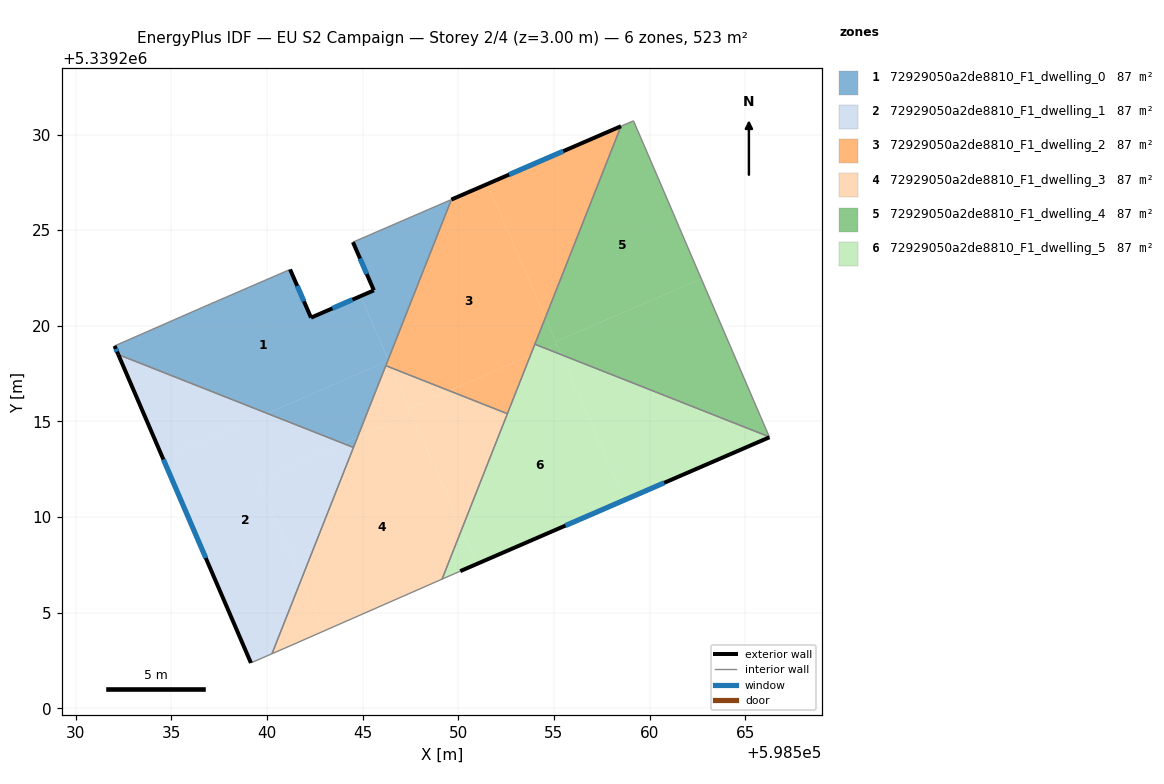
=== STOREY PLAN SPEC (per zone: floor XY polygon, exterior-wall plan segments, windows/doors) ===
zone 1: 72929050a2de8810_F1_dwelling_0  (87.2 m²)
  floor: (598544.89, 5339221.55) (598546.33, 5339218.23) (598546.30, 5339218.16) (598540.00, 5339215.42) (598532.22, 5339218.50) (598532.03, 5339218.95) (598536.61, 5339220.96) (598541.20, 5339222.95) (598542.30, 5339220.43)
  floor: (598546.30, 5339218.16) (598544.72, 5339214.17) (598543.99, 5339213.85) (598540.00, 5339215.42)
  floor: (598549.64, 5339226.60) (598546.33, 5339218.23) (598544.89, 5339221.55) (598545.58, 5339221.85) (598544.49, 5339224.37)
  floor: (598544.72, 5339214.17) (598544.52, 5339213.64) (598543.99, 5339213.85)
  exterior wall: (598542.30, 5339220.43) – (598541.20, 5339222.95)  [2.7 m]
    window: (598541.93, 5339221.28) – (598541.58, 5339222.09)  [0.8 m²]
  exterior wall: (598545.58, 5339221.85) – (598542.30, 5339220.43)  [3.6 m]
    window: (598544.47, 5339221.37) – (598543.42, 5339220.91)  [1.1 m²]
  exterior wall: (598544.49, 5339224.37) – (598545.58, 5339221.85)  [2.7 m]
    window: (598544.86, 5339223.52) – (598545.21, 5339222.71)  [0.8 m²]
  exterior wall: (598532.03, 5339218.95) – (598532.22, 5339218.50)  [0.5 m]
    window: (598532.09, 5339218.80) – (598532.15, 5339218.65)  [0.2 m²]
  interior walls: 6
zone 2: 72929050a2de8810_F1_dwelling_1  (87.2 m²)
  floor: (598543.99, 5339213.85) (598539.56, 5339211.93) (598541.80, 5339206.76) (598540.26, 5339202.86) (598539.16, 5339202.38) (598534.56, 5339213.07) (598540.00, 5339215.42)
  floor: (598540.00, 5339215.42) (598534.56, 5339213.07) (598532.22, 5339218.50)
  floor: (598544.52, 5339213.64) (598541.80, 5339206.76) (598539.56, 5339211.93) (598543.99, 5339213.85)
  exterior wall: (598532.22, 5339218.50) – (598539.16, 5339202.38)  [17.5 m]
    window: (598534.58, 5339213.01) – (598536.80, 5339207.86)  [5.4 m²]
  interior walls: 3
zone 3: 72929050a2de8810_F1_dwelling_2  (87.2 m²)
  floor: (598558.50, 5339230.43) (598554.55, 5339220.42) (598551.51, 5339227.41)
  floor: (598553.76, 5339218.44) (598552.56, 5339215.41) (598549.53, 5339216.60)
  floor: (598551.51, 5339227.41) (598554.55, 5339220.42) (598553.76, 5339218.44) (598549.53, 5339216.60) (598546.51, 5339217.80) (598546.33, 5339218.23) (598549.64, 5339226.60)
  floor: (598546.35, 5339218.18) (598546.51, 5339217.80) (598546.21, 5339217.92) (598546.30, 5339218.16)
  exterior wall: (598558.50, 5339230.43) – (598549.64, 5339226.60)  [9.7 m]
    window: (598555.49, 5339229.13) – (598552.65, 5339227.91)  [3.0 m²]
  interior walls: 4
zone 4: 72929050a2de8810_F1_dwelling_3  (87.2 m²)
  floor: (598547.56, 5339215.39) (598550.17, 5339209.36) (598549.15, 5339206.76) (598542.97, 5339204.05) (598541.80, 5339206.76) (598544.72, 5339214.17)
  floor: (598541.80, 5339206.76) (598542.97, 5339204.05) (598540.78, 5339203.08) (598540.26, 5339202.86)
  floor: (598552.56, 5339215.41) (598550.17, 5339209.36) (598547.43, 5339215.69) (598549.53, 5339216.60)
  floor: (598546.51, 5339217.80) (598547.56, 5339215.39) (598544.72, 5339214.17) (598546.21, 5339217.92)
  floor: (598549.53, 5339216.60) (598547.43, 5339215.69) (598546.51, 5339217.80)
  interior walls: 6
zone 5: 72929050a2de8810_F1_dwelling_4  (87.2 m²)
  floor: (598562.70, 5339222.46) (598566.26, 5339214.19) (598555.38, 5339218.49) (598555.09, 5339219.16)
  floor: (598559.16, 5339230.72) (598561.24, 5339225.88) (598561.55, 5339225.13) (598562.70, 5339222.46) (598555.09, 5339219.16) (598554.55, 5339220.42) (598558.50, 5339230.43)
  floor: (598555.14, 5339219.04) (598555.38, 5339218.49) (598554.60, 5339218.80)
  floor: (598554.55, 5339220.42) (598555.14, 5339219.04) (598554.60, 5339218.80) (598554.00, 5339219.04)
  interior walls: 6
zone 6: 72929050a2de8810_F1_dwelling_5  (87.2 m²)
  floor: (598555.38, 5339218.49) (598558.68, 5339210.89) (598550.96, 5339207.55) (598550.17, 5339209.36) (598553.76, 5339218.44) (598554.60, 5339218.80)
  floor: (598566.26, 5339214.19) (598566.26, 5339214.17) (598558.68, 5339210.89) (598555.38, 5339218.49)
  floor: (598550.17, 5339209.36) (598550.96, 5339207.55) (598550.10, 5339207.17) (598549.15, 5339206.76)
  floor: (598554.60, 5339218.80) (598553.76, 5339218.44) (598554.00, 5339219.04)
  exterior wall: (598550.10, 5339207.17) – (598566.26, 5339214.17)  [17.6 m]
    window: (598555.60, 5339209.56) – (598560.76, 5339211.79)  [5.4 m²]
  interior walls: 5

=== DERIVED (storey summary) ===
Building: EU S2 Campaign
Storey: 2 of 4  (floor level z = 3.00 m)
Storey gross floor area: 522.9 m²
Zones on this storey: 6
  - 72929050a2de8810_F1_dwelling_0: floor 87.2 m²; exterior wall 9.6 m (28.7 m²); 4 window(s) 2.9 m²; WWR 10.2%
  - 72929050a2de8810_F1_dwelling_1: floor 87.2 m²; exterior wall 17.5 m (52.6 m²); 1 window(s) 5.4 m²; WWR 10.2%
  - 72929050a2de8810_F1_dwelling_2: floor 87.2 m²; exterior wall 9.7 m (29.0 m²); 1 window(s) 3.0 m²; WWR 10.2%
  - 72929050a2de8810_F1_dwelling_3: floor 87.2 m²
  - 72929050a2de8810_F1_dwelling_4: floor 87.2 m²
  - 72929050a2de8810_F1_dwelling_5: floor 87.2 m²; exterior wall 17.6 m (52.8 m²); 1 window(s) 5.4 m²; WWR 10.2%
Zone adjacency (shared interzone walls):
  - 72929050a2de8810_F1_dwelling_0 ↔ 72929050a2de8810_F1_dwelling_1
  - 72929050a2de8810_F1_dwelling_0 ↔ 72929050a2de8810_F1_dwelling_2
  - 72929050a2de8810_F1_dwelling_0 ↔ 72929050a2de8810_F1_dwelling_3
  - 72929050a2de8810_F1_dwelling_1 ↔ 72929050a2de8810_F1_dwelling_3
  - 72929050a2de8810_F1_dwelling_2 ↔ 72929050a2de8810_F1_dwelling_3
  - 72929050a2de8810_F1_dwelling_2 ↔ 72929050a2de8810_F1_dwelling_4
  - 72929050a2de8810_F1_dwelling_2 ↔ 72929050a2de8810_F1_dwelling_5
  - 72929050a2de8810_F1_dwelling_3 ↔ 72929050a2de8810_F1_dwelling_5
  - 72929050a2de8810_F1_dwelling_4 ↔ 72929050a2de8810_F1_dwelling_5